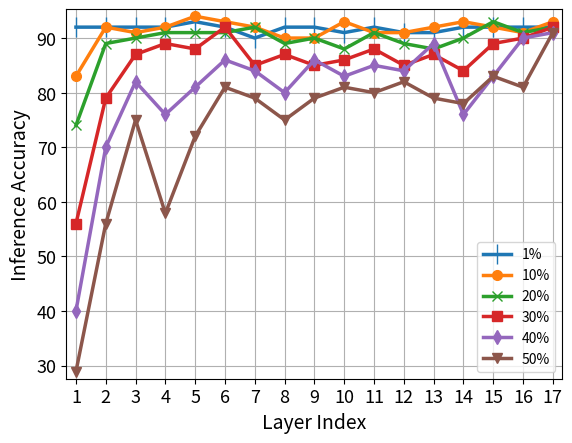

The script that saved this image:
"""
Plot The inference accuracy of the model with various bit error rates.
"""

import matplotlib.pyplot as plt
import numpy as np

BER1 = [92.0, 92.0, 92.0, 92.0, 93.0, 92.0, 90.0, 92.0, 92.0, 91.0, 92.0, 91.0, 91.0, 92.0, 92.0, 92.0, 92.0]
BER10 = [83.0, 92.0, 91.0, 92.0, 94.0, 93.0, 92.0, 90.0, 90.0, 93.0, 91.0, 91.0, 92.0, 93.0, 92.0, 91.0, 93.0]
BER20 = [74.0, 89.0, 90.0, 91.0, 91.0, 91.0, 92.0, 89.0, 90.0, 88.0, 91.0, 89.0, 88.0, 90.0, 93.0, 91.0, 92.0]
BER30 = [56.0, 79.0, 87.0, 89.0, 88.0, 92.0, 85.0, 87.0, 85.0, 86.0, 88.0, 85.0, 87.0, 84.0, 89.0, 90.0, 92.0]
BER40 = [40.0, 70.0, 82.0, 76.0, 81.0, 86.0, 84.0, 80.0, 86.0, 83.0, 85.0, 84.0, 89.0, 76.0, 83.0, 90.0, 91.0]
BER50 = [28.9, 56.0, 75.0, 57.9, 72.0, 81.0, 79.0, 75.0, 79.0, 81.0, 80.0, 82.0, 79.0, 78.0, 83.0, 81.0, 91.0]

x_ticks = np.arange(1, 18, 1)

plt.figure(1)
plt.xticks(x_ticks)
plt.margins(x=0.02)
plt.margins(y=0.02)

plt.plot(x_ticks, BER1, marker='|', label='1%', ms=15, linewidth=2.5)
plt.plot(x_ticks, BER10, marker='o', label='10%', ms=7, linewidth=2.5)
plt.plot(x_ticks, BER20, marker='x', label='20%', ms=7, linewidth=2.5)
plt.plot(x_ticks, BER30, marker='s', label='30%', ms=7, linewidth=2.5)
plt.plot(x_ticks, BER40, marker='d', label='40%', ms=7, linewidth=2.5)
plt.plot(x_ticks, BER50, marker='v', label='50%', ms=7, linewidth=2.5)

plt.tick_params(labelsize=13)

plt.xlabel("Layer Index", fontsize=14)
plt.ylabel("Inference Accuracy", fontsize=14)

plt.grid()
plt.legend()
plt.show()
